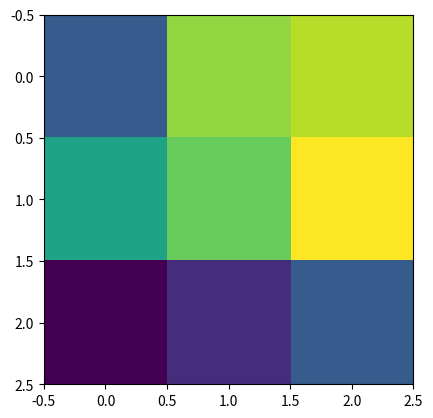

Recreate this plot in Python.
import numpy as np
X=np.random.randint(0,256,(3,3,1))

import matplotlib.pyplot as plt
plt.imshow(X)
plt.show()
print(X[0:3,0:3,0])

F=np.random.randint(0,256,(3,3,1))
plt.imshow(F)
plt.show()
print(F[:,:,0])

plt.imshow(X*F)
plt.show()
print((X*F)[:,:,0])
print(np.sum(X*F))